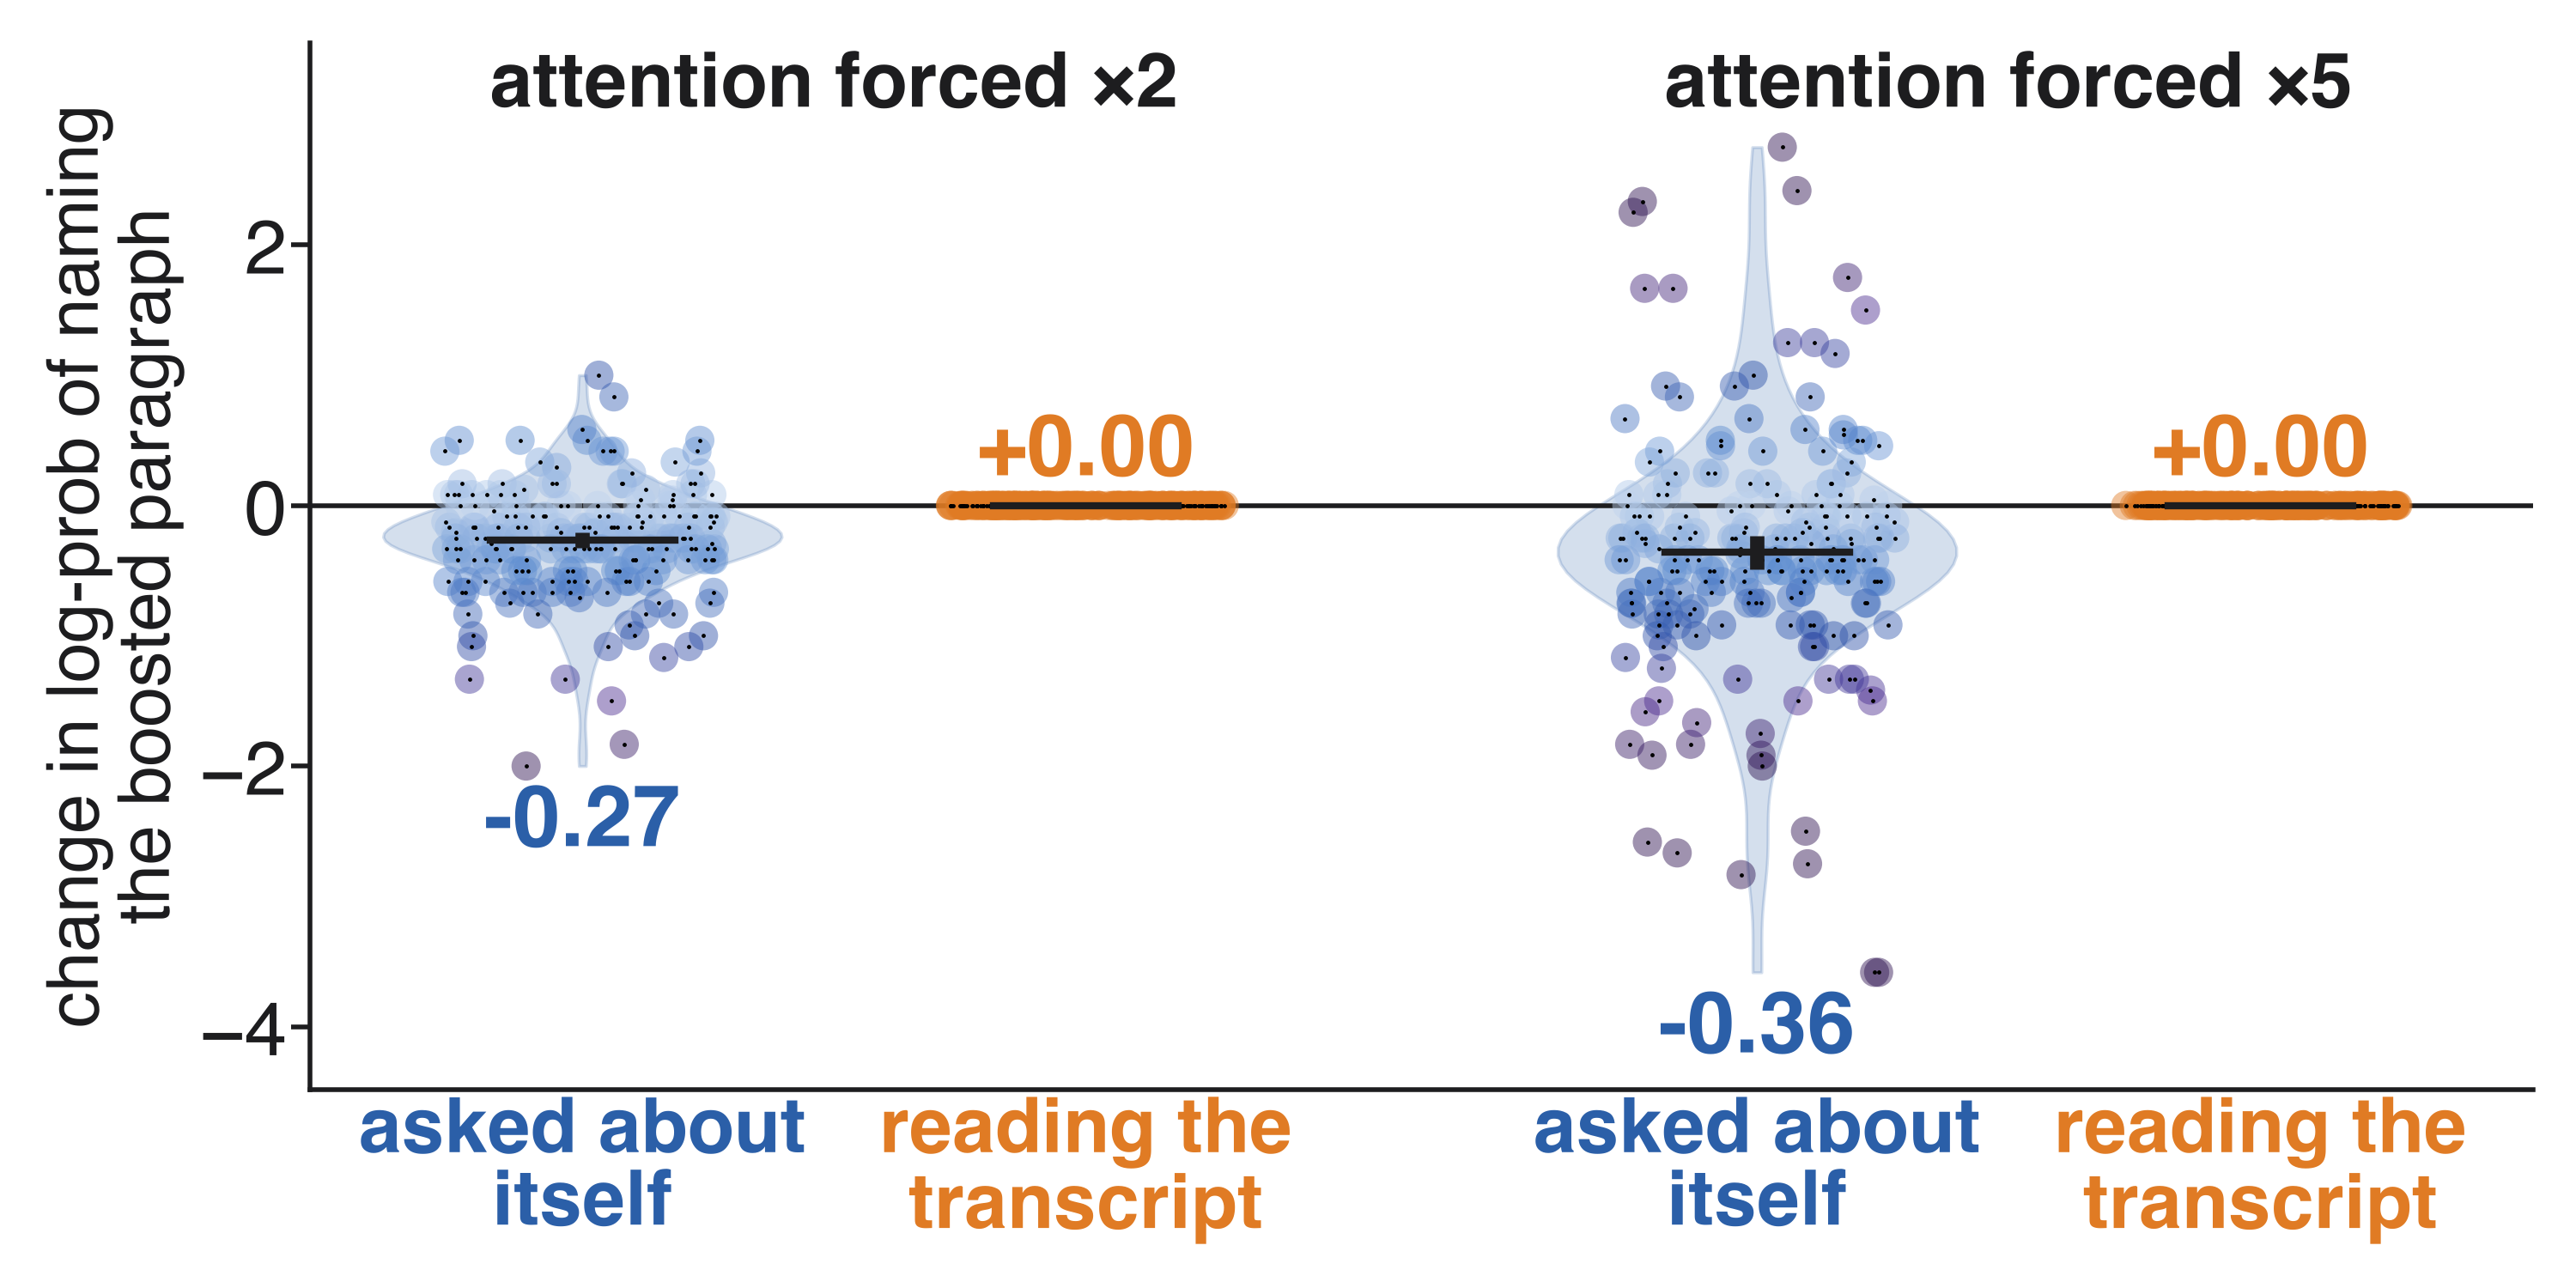

This chart was generated by the following Python code:
import json, numpy as np, matplotlib
matplotlib.use("Agg"); import matplotlib.pyplot as plt
from matplotlib import colors
R="/Users/user/connectome/islands/agents/resident-a/compute/attn_intro/qwen3-32b/"
OUT="/Users/user/connectome/islands/agents/resident-a/compute/fig/attn_intro/"
BLUE="#2B5FA8"; ORANGE="#E07B24"; INK="#1D1D1F"
plt.rcParams.update({"font.family":"Helvetica","font.size":60,"text.color":INK,"axes.labelcolor":INK,"xtick.color":INK,"ytick.color":INK,"axes.edgecolor":INK})
A=json.load(open(R+"A.json")); A2=json.load(open(R+"A2.json"))
byid={r["id"]:r for r in A}
def spec(d,r):
    others=[m for m in range(4) if m!=r["k"] and (r["task"]!="qa" or m!=r["j"])]
    return d[r["k"]]-np.mean([d[m] for m in others])
def boot(x,NB=10000,seed=0):
    rng=np.random.default_rng(seed); s=x[rng.integers(0,len(x),(NB,len(x)))].mean(1); return x.mean(),np.percentile(s,2.5),np.percentile(s,97.5)
cols=[]
for b in [1.0,2.0]:
    rs=[r for r in A2 if r["task"]=="arith" and r["b"]==b]; bs=[byid[r["id"]] for r in rs]
    same=[r["ans"].strip()==b0["ans"].strip() for r,b0 in zip(rs,bs)]
    ls=np.array([spec(np.array(r["rep_lp"])-np.array(b0["rep_lp"]),r) for r,b0,s in zip(rs,bs,same) if s])
    lr=np.array([spec(np.array(r["reader_lp"])-np.array(b0["reader_lp"]),r) for r,b0,s in zip(rs,bs,same) if s])
    cols.append((b,ls,lr)); print(b,len(ls),boot(ls),boot(lr))
fig,a=plt.subplots(figsize=(30,15))
cm=colors.LinearSegmentedColormap.from_list("h",["#BFD3EE","#5B8BD0","#2B4FA8","#4B2A8F","#2A0F4F"])
allv=np.concatenate([c[1] for c in cols]); nm=colors.Normalize(0,np.percentile(np.abs(allv),97))
rng=np.random.default_rng(2)
pos=[0,1.2,2.8,4.0]; labs=[]
for i,(b,ls,lr) in enumerate(cols):
    for j,(v,col,name) in enumerate([(ls,BLUE,"asked about\nitself"),(lr,ORANGE,"reading the\ntranscript")]):
        p=pos[2*i+j]
        vv=a.violinplot([v],positions=[p],widths=0.95,showextrema=False)
        for bb in vv["bodies"]: bb.set_facecolor(col); bb.set_alpha(0.2); bb.set_edgecolor(col); bb.set_linewidth(2.5)
        xj=p+rng.uniform(-0.33,0.33,len(v))
        c=cm(nm(np.abs(v))) if j==0 else [ORANGE]*len(v)
        a.scatter(xj,v,s=600,c=c,alpha=0.45,edgecolors="none",zorder=3); a.scatter(xj,v,s=6,color="black",zorder=4)
        m,lo,hi=boot(v); a.plot([p,p],[lo,hi],color=INK,lw=12,solid_capstyle="butt",zorder=5); a.plot([p-0.22,p+0.22],[m,m],color=INK,lw=6,zorder=6)
        a.text(p,v.min()-0.12 if m<-0.05 else v.max()+0.12,f"{m:+.2f}",ha="center",va="top" if m<-0.05 else "bottom",fontsize=72,fontweight="bold",color=col)
        labs.append((p,name,col))
a.axhline(0,color=INK,lw=4,zorder=2)
a.set_xticks([p for p,_,_ in labs]); a.set_xticklabels([n for _,n,_ in labs],fontsize=50,fontweight="bold")
for t,(_,_,c) in zip(a.get_xticklabels(),labs): t.set_color(c)
for x,txt in [(0.6,"attention forced ×2"),(3.4,"attention forced ×5")]:
    a.text(x,allv.max()+0.75,txt,ha="center",va="top",fontsize=64,fontweight="bold")
a.set_ylabel("change in log-prob of naming\nthe boosted paragraph",fontsize=60,labelpad=12)
a.set_ylim(allv.min()-0.9,allv.max()+0.8); a.set_xlim(-0.65,4.65)

for s in ["top","right"]: a.spines[s].set_visible(False)
a.spines["left"].set_linewidth(4); a.spines["bottom"].set_linewidth(4); a.tick_params(width=4,length=16,labelsize=64); a.tick_params(axis="x",length=0)
fig.tight_layout(pad=0.6); fig.savefig(OUT+"trace2.png",dpi=100,facecolor="white"); fig.savefig(OUT+"trace2.jpg",dpi=100,facecolor="white")
